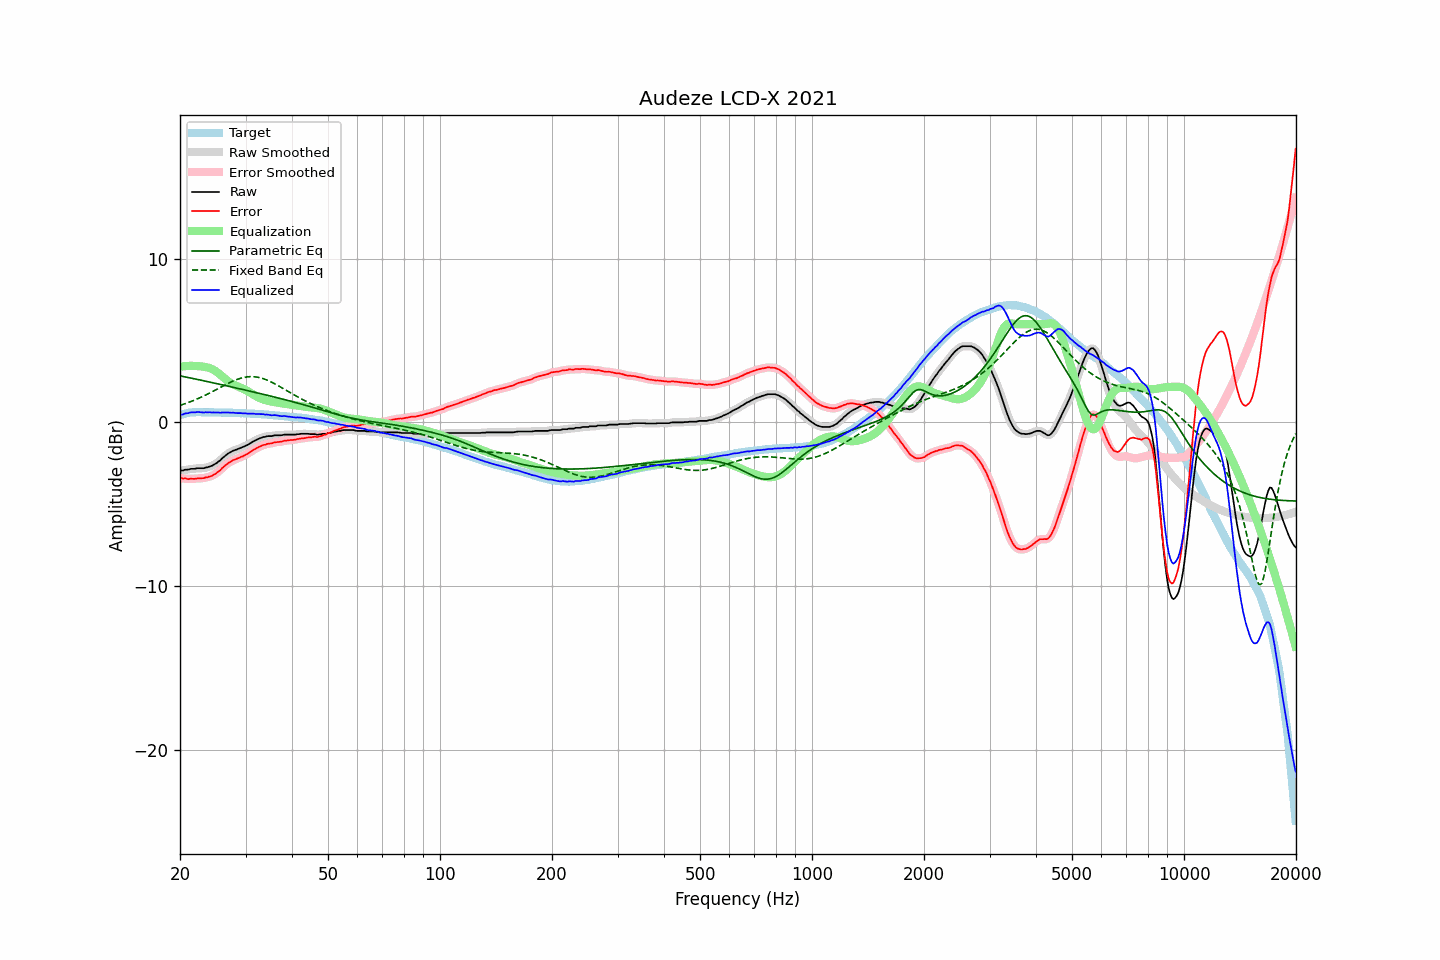

Values plotted in this chart, from the file beside it:
frequency, raw, error, smoothed, error_smoothed, equalization, parametric_eq, fixed_band_eq, equalized_raw, equalized_smoothed, target
20.00, -2.94, -3.38, -2.95, -3.39, 3.40, 2.84, 1.04, 0.46, 0.45, 0.44
20.20, -2.94, -3.41, -2.94, -3.41, 3.41, 2.82, 1.07, 0.47, 0.48, 0.47
20.40, -2.94, -3.44, -2.92, -3.42, 3.42, 2.80, 1.10, 0.48, 0.50, 0.50
20.61, -2.89, -3.41, -2.91, -3.44, 3.43, 2.78, 1.13, 0.54, 0.52, 0.52
20.81, -2.89, -3.44, -2.89, -3.45, 3.44, 2.76, 1.17, 0.55, 0.55, 0.55
21.02, -2.89, -3.47, -2.88, -3.45, 3.45, 2.74, 1.20, 0.56, 0.57, 0.58
21.23, -2.86, -3.45, -2.86, -3.46, 3.45, 2.72, 1.24, 0.59, 0.59, 0.59
21.44, -2.84, -3.44, -2.85, -3.45, 3.45, 2.70, 1.28, 0.61, 0.60, 0.60
21.66, -2.84, -3.45, -2.84, -3.45, 3.45, 2.68, 1.32, 0.61, 0.61, 0.61
21.87, -2.84, -3.45, -2.83, -3.45, 3.45, 2.66, 1.36, 0.61, 0.62, 0.61
22.09, -2.82, -3.44, -2.82, -3.44, 3.44, 2.64, 1.40, 0.62, 0.62, 0.62
22.31, -2.80, -3.42, -2.81, -3.43, 3.44, 2.62, 1.44, 0.63, 0.63, 0.62
22.54, -2.80, -3.42, -2.80, -3.42, 3.43, 2.60, 1.49, 0.63, 0.63, 0.62
22.76, -2.80, -3.42, -2.80, -3.42, 3.42, 2.58, 1.53, 0.62, 0.61, 0.62
22.99, -2.80, -3.41, -2.80, -3.41, 3.41, 2.55, 1.58, 0.61, 0.61, 0.61
23.22, -2.80, -3.41, -2.79, -3.40, 3.39, 2.53, 1.62, 0.59, 0.61, 0.61
23.45, -2.75, -3.36, -2.77, -3.38, 3.38, 2.51, 1.67, 0.63, 0.61, 0.61
23.69, -2.75, -3.36, -2.74, -3.35, 3.36, 2.49, 1.72, 0.60, 0.61, 0.61
23.92, -2.71, -3.32, -2.71, -3.33, 3.33, 2.47, 1.77, 0.62, 0.61, 0.61
24.16, -2.68, -3.30, -2.68, -3.30, 3.29, 2.45, 1.82, 0.61, 0.61, 0.62
24.40, -2.65, -3.27, -2.64, -3.26, 3.25, 2.43, 1.87, 0.60, 0.61, 0.62
24.65, -2.59, -3.20, -2.60, -3.21, 3.20, 2.41, 1.92, 0.61, 0.60, 0.61
24.89, -2.54, -3.15, -2.54, -3.14, 3.14, 2.38, 1.97, 0.60, 0.60, 0.61
25.14, -2.47, -3.08, -2.47, -3.08, 3.07, 2.36, 2.02, 0.60, 0.60, 0.61
25.39, -2.39, -2.99, -2.40, -3.00, 2.99, 2.34, 2.08, 0.60, 0.60, 0.61
25.65, -2.33, -2.94, -2.32, -2.92, 2.91, 2.32, 2.13, 0.58, 0.59, 0.60
25.91, -2.22, -2.82, -2.23, -2.83, 2.82, 2.30, 2.18, 0.60, 0.60, 0.59
26.16, -2.14, -2.73, -2.14, -2.73, 2.74, 2.28, 2.23, 0.60, 0.60, 0.59
26.43, -2.05, -2.64, -2.05, -2.64, 2.66, 2.25, 2.28, 0.60, 0.61, 0.59
26.69, -1.97, -2.56, -1.97, -2.57, 2.58, 2.23, 2.33, 0.61, 0.60, 0.59
26.96, -1.90, -2.49, -1.90, -2.50, 2.50, 2.21, 2.38, 0.60, 0.60, 0.59
27.23, -1.84, -2.43, -1.84, -2.43, 2.44, 2.19, 2.43, 0.59, 0.60, 0.59
27.50, -1.79, -2.38, -1.79, -2.37, 2.38, 2.16, 2.48, 0.59, 0.59, 0.59
27.77, -1.73, -2.31, -1.74, -2.32, 2.32, 2.14, 2.52, 0.59, 0.59, 0.58
28.05, -1.70, -2.28, -1.70, -2.28, 2.28, 2.12, 2.56, 0.58, 0.58, 0.58
28.33, -1.67, -2.24, -1.66, -2.24, 2.24, 2.10, 2.60, 0.57, 0.57, 0.57
28.62, -1.63, -2.20, -1.63, -2.20, 2.20, 2.08, 2.64, 0.56, 0.56, 0.57
28.90, -1.59, -2.16, -1.59, -2.16, 2.15, 2.05, 2.67, 0.56, 0.56, 0.57
29.19, -1.55, -2.11, -1.55, -2.12, 2.11, 2.03, 2.70, 0.56, 0.56, 0.56
29.48, -1.52, -2.08, -1.51, -2.07, 2.07, 2.01, 2.73, 0.55, 0.56, 0.56
29.78, -1.47, -2.02, -1.47, -2.03, 2.02, 1.99, 2.75, 0.55, 0.55, 0.55
30.08, -1.42, -1.97, -1.43, -1.98, 1.97, 1.96, 2.77, 0.55, 0.54, 0.55
30.38, -1.38, -1.92, -1.38, -1.92, 1.91, 1.94, 2.78, 0.53, 0.54, 0.54
30.68, -1.32, -1.86, -1.32, -1.86, 1.86, 1.92, 2.79, 0.53, 0.53, 0.54
30.99, -1.26, -1.79, -1.26, -1.79, 1.79, 1.89, 2.79, 0.53, 0.53, 0.53
31.30, -1.20, -1.73, -1.20, -1.73, 1.73, 1.87, 2.79, 0.53, 0.53, 0.53
31.61, -1.14, -1.67, -1.15, -1.67, 1.67, 1.85, 2.79, 0.53, 0.52, 0.53
31.93, -1.10, -1.62, -1.10, -1.61, 1.61, 1.82, 2.78, 0.51, 0.52, 0.52
32.24, -1.05, -1.55, -1.05, -1.56, 1.56, 1.80, 2.76, 0.51, 0.51, 0.50
32.57, -1.00, -1.50, -1.00, -1.51, 1.51, 1.78, 2.74, 0.51, 0.50, 0.50
32.89, -0.96, -1.46, -0.96, -1.46, 1.46, 1.75, 2.72, 0.50, 0.50, 0.50
33.22, -0.93, -1.42, -0.93, -1.42, 1.42, 1.73, 2.69, 0.49, 0.49, 0.49
33.55, -0.89, -1.38, -0.90, -1.39, 1.39, 1.71, 2.66, 0.50, 0.49, 0.49
33.89, -0.89, -1.37, -0.88, -1.36, 1.36, 1.68, 2.62, 0.47, 0.48, 0.48
34.23, -0.85, -1.33, -0.86, -1.33, 1.33, 1.66, 2.59, 0.48, 0.47, 0.47
34.57, -0.84, -1.30, -0.85, -1.31, 1.31, 1.64, 2.54, 0.47, 0.46, 0.46
34.92, -0.84, -1.29, -0.84, -1.29, 1.29, 1.61, 2.50, 0.45, 0.45, 0.45
35.27, -0.84, -1.29, -0.83, -1.27, 1.27, 1.59, 2.45, 0.43, 0.44, 0.45
35.62, -0.81, -1.25, -0.81, -1.25, 1.25, 1.56, 2.40, 0.44, 0.44, 0.44
35.97, -0.79, -1.22, -0.80, -1.23, 1.23, 1.54, 2.35, 0.44, 0.44, 0.42
... 635 more rows
